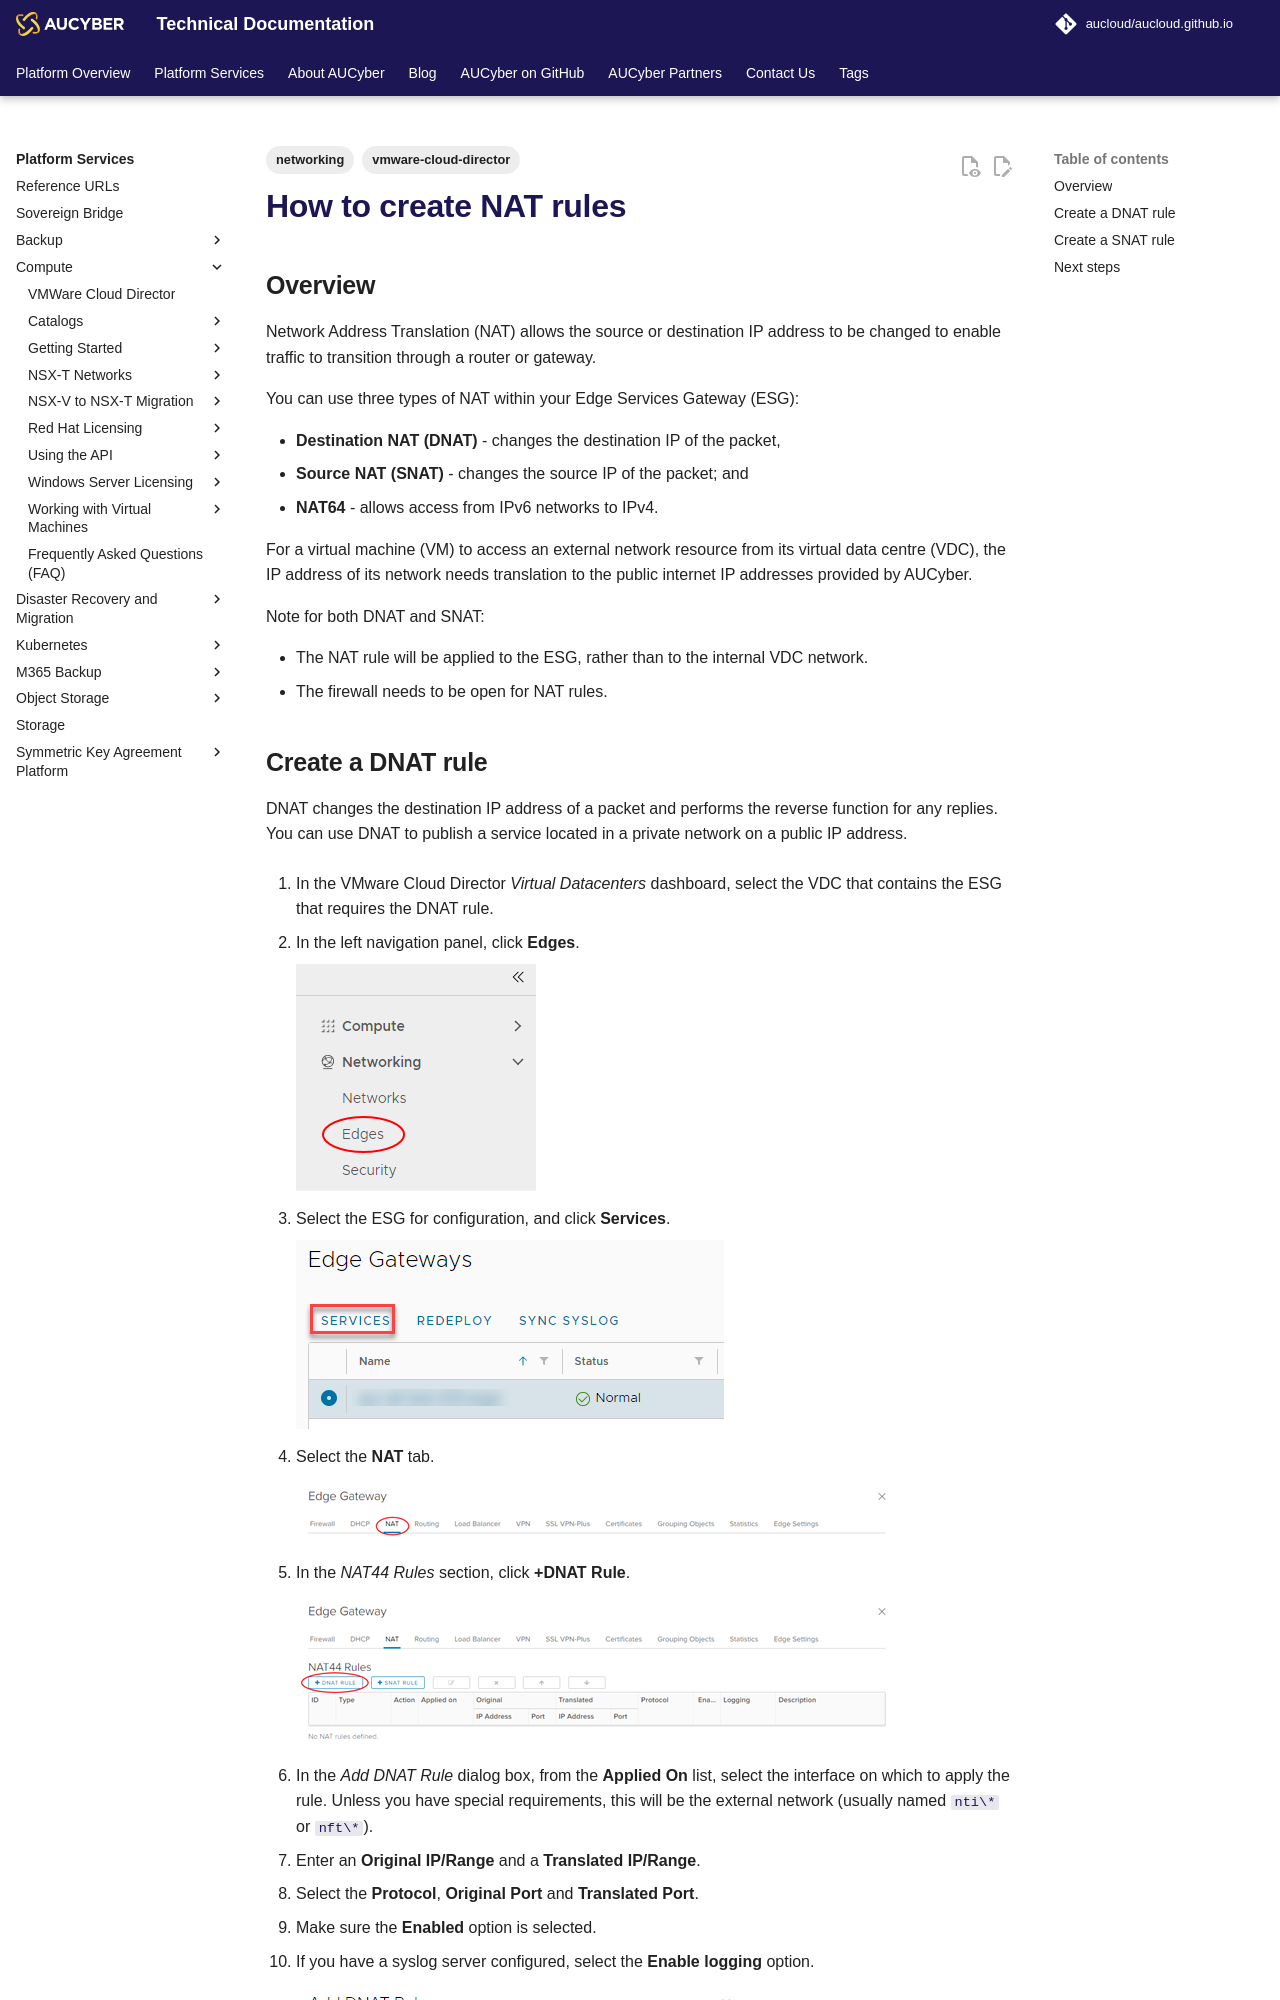

repository: aucloud/aucloud.github.io · page: latest/Platform_Services/Compute/NSX-V_Networks/how_to_create_NAT_rules/index.html · generator: mkdocs

---
title: How to create NAT rules
decription: How to create NAT rules
tags:
    - vmware-cloud-director
    - networking
---

## Overview

Network Address Translation (NAT) allows the source or destination IP address to be changed to enable traffic to transition through a router or gateway.

You can use three types of NAT within your Edge Services Gateway (ESG):

- **Destination NAT (DNAT)** \- changes the destination IP of the packet,
- **Source NAT (SNAT)** \- changes the source IP of the packet; and
- **NAT64** \- allows access from IPv6 networks to IPv4.

For a virtual machine (VM) to access an external network resource from its virtual data centre (VDC), the IP address of its network needs translation to the public internet IP addresses provided by AUCyber.

Note for both DNAT and SNAT:

- The NAT rule will be applied to the ESG, rather than to the internal VDC network.
- The firewall needs to be open for NAT rules.
